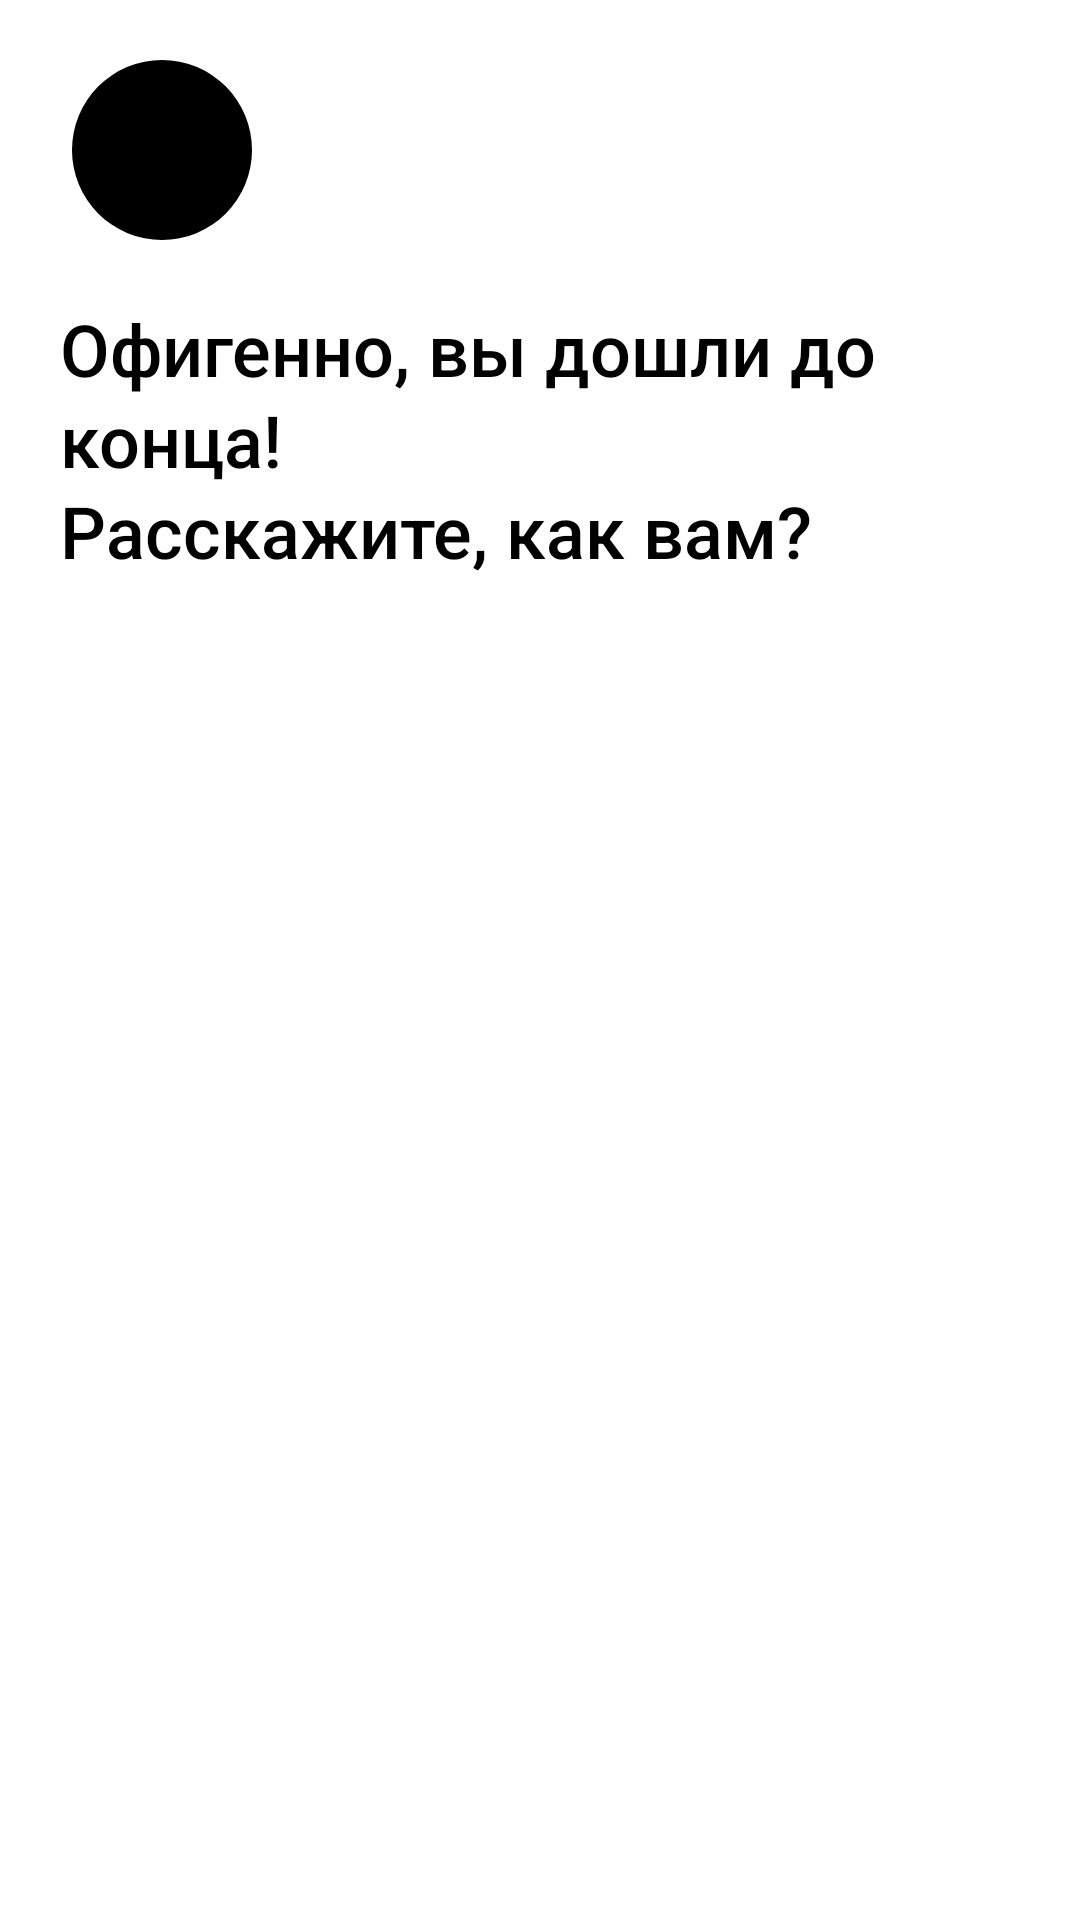

Write the Android layout XML for this screen, with the resource values it uses.
<!-- AndroidManifest.xml: application theme Theme.WeGoTripTask -->
<!-- res/layout/fragment_first.xml -->
<?xml version="1.0" encoding="utf-8"?>
<androidx.constraintlayout.widget.ConstraintLayout
    xmlns:android="http://schemas.android.com/apk/res/android"
    xmlns:tools="http://schemas.android.com/tools"
    xmlns:app="http://schemas.android.com/apk/res-auto"
    android:layout_width="match_parent"
    android:layout_height="match_parent"
    tools:context=".presentation.first.FirstFragment">

    <com.google.android.material.imageview.ShapeableImageView
        android:id="@+id/image_avatar"
        android:layout_width="60dp"
        android:layout_height="60dp"
        android:scaleType="centerCrop"
        app:shapeAppearance="@style/CircleImageView"
        android:layout_marginStart="24dp"
        android:layout_marginTop="20dp"
        app:layout_constraintStart_toStartOf="parent"
        app:layout_constraintTop_toTopOf="parent"
        app:srcCompat="@color/black"/>

    <TextView
        style="@style/Title"
        android:id="@+id/text_title"
        android:layout_width="0dp"
        android:layout_height="wrap_content"
        android:text="@string/first_page_title"
        android:layout_marginTop="20dp"
        android:layout_marginHorizontal="20dp"
        app:layout_constraintEnd_toEndOf="parent"
        app:layout_constraintStart_toStartOf="parent"
        app:layout_constraintTop_toBottomOf="@+id/image_avatar"/>

    <androidx.recyclerview.widget.RecyclerView
        android:id="@+id/recycler_view_ratings"
        android:layout_width="0dp"
        android:layout_height="wrap_content"
        android:layout_marginTop="10dp"
        app:layout_constraintEnd_toEndOf="parent"
        app:layout_constraintStart_toStartOf="parent"
        app:layout_constraintTop_toBottomOf="@+id/text_title"/>

</androidx.constraintlayout.widget.ConstraintLayout>
<!-- resources referenced by this layout -->
<resources>
  <color name="black">#FF000000</color>
  <string name="first_page_title">Офигенно, вы дошли до конца!\nРасскажите, как вам?</string>
  <style name="CircleImageView">
      <item name="cornerFamily">rounded</item>
      <item name="cornerSize">50%</item>
    </style>
  <style name="Title">
        <item name="android:textSize">24sp</item>
        <item name="android:fontFamily">sans-serif-medium</item>
        <item name="android:lineSpacingExtra">2sp</item>
        <item name="android:textAlignment">textStart</item>
        <item name="android:textColor">@color/textPrimary</item>
        <item name="android:textStyle">normal</item>
      </style>
  <style name="Theme.WeGoTripTask" parent="Theme.MaterialComponents.DayNight.DarkActionBar">
        
        <item name="colorPrimary">@color/purple_500</item>
        <item name="colorPrimaryVariant">@color/purple_700</item>
        <item name="colorOnPrimary">@color/white</item>
        
        <item name="colorSecondary">@color/teal_200</item>
        <item name="colorSecondaryVariant">@color/teal_700</item>
        <item name="colorOnSecondary">@color/black</item>
        
        <item name="android:statusBarColor">?attr/colorPrimaryVariant</item>
        <item name="bottomSheetDialogTheme">@style/CustomBottomSheetDialog</item>
        
      </style>
  <color name="textPrimary">@color/black</color>
  <color name="purple_500">#FF6200EE</color>
  <color name="purple_700">#FF3700B3</color>
  <color name="white">#FFFFFFFF</color>
  <color name="teal_200">#FF03DAC5</color>
  <color name="teal_700">#FF018786</color>
  <style name="CustomBottomSheetDialog" parent="@style/ThemeOverlay.MaterialComponents.BottomSheetDialog">
      <item name="bottomSheetStyle">@style/CustomBottomSheet</item>
    </style>
  <style name="CustomBottomSheet" parent="Widget.MaterialComponents.BottomSheet">
      <item name="shapeAppearanceOverlay">@style/CustomShapeAppearanceBottomSheetDialog</item>
    </style>
  <style name="CustomShapeAppearanceBottomSheetDialog" parent="">
      <item name="cornerFamily">rounded</item>
      <item name="cornerSizeTopRight">16dp</item>
      <item name="cornerSizeTopLeft">16dp</item>
      <item name="cornerSizeBottomRight">0dp</item>
      <item name="cornerSizeBottomLeft">0dp</item>
    </style>
</resources>
